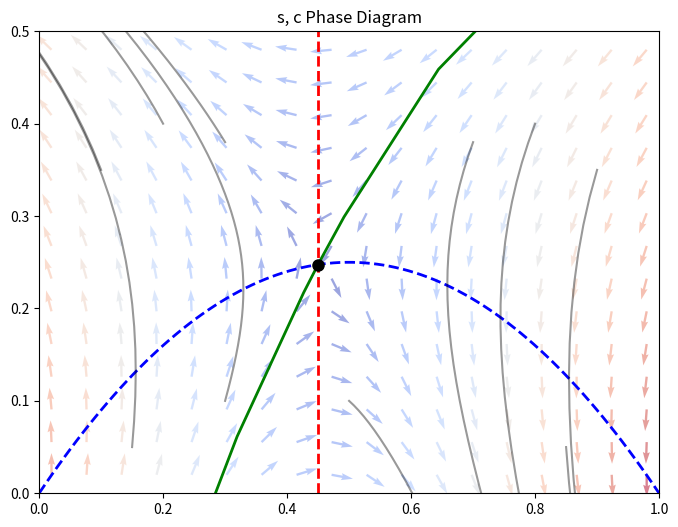
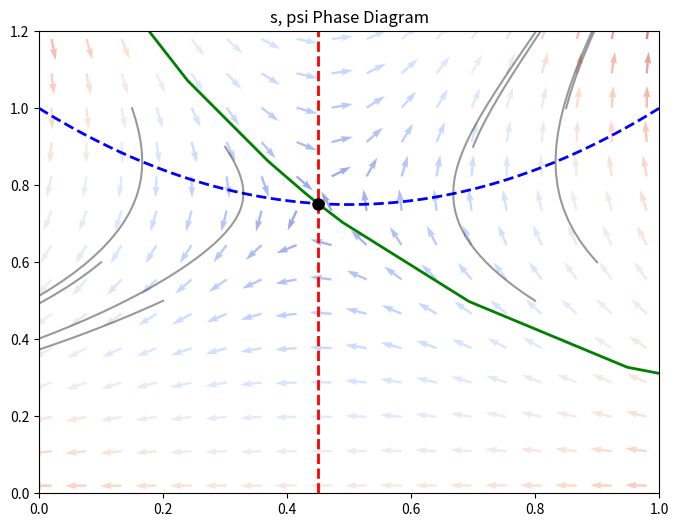

Here is the Python script that generated these plots, in order:
import numpy as np
import matplotlib.pyplot as plt
from scipy.integrate import solve_ivp
from numpy.linalg import eig

# Parameters & Equilibrium
p, d = 1.0, 0.1
sh = (1 - d) / 2
ch = sh * (1 - sh)
ph = p - ch

# Define the ODE systems and calculate eigenvectors
def sc(t, y): return [y[0]*(1-y[0]) - y[1], -(p-y[1])*(d - (1-2*y[0]))]
def spsi(t, y): return [y[0]*(1-y[0]) - (p-y[1]), y[1]*(d - (1-2*y[0]))]

_, v1 = eig([[1-2*sh, -1], [-2*ph, 0]]); sv1 = v1[:, np.argmin(_)]
_, v2 = eig([[1-2*sh, 1], [2*ph, 0]]); sv2 = v2[:, np.argmin(_)]

# reusable plot 
def plot_phase(sys_func, y_eq, sv, ylim, nc_y, ics):
    plt.figure(figsize=(8, 6))

    # Nullclines, vector field, n trajectories
    s_vals = np.linspace(0, 1, 100)
    plt.plot(s_vals, nc_y(s_vals), 'b--', lw=2)
    plt.axvline(sh, color='r', ls='--', lw=2)
    plt.plot(sh, y_eq, 'ko', markersize=8, zorder=10)

    S, Y = np.meshgrid(np.linspace(0.02, 0.98, 18), np.linspace(ylim[0]+0.02, ylim[1]-0.02, 14))
    U, V = np.array(sys_func(0, [S, Y]))
    N = np.hypot(U, V)
    plt.quiver(S, Y, U/np.where(N==0, 1, N), V/np.where(N==0, 1, N), N, cmap='coolwarm', alpha=0.5)

    for ic in ics:
        sol = solve_ivp(sys_func, [0, 10], ic, max_step=0.05)
        plt.plot(sol.y[0], sol.y[1], 'k-', alpha=0.4)

    # Saddle Paths!
    for sign in [-1, 1]:
        sol = solve_ivp(lambda t, y: -np.array(sys_func(t, y)), [0, 100], 
                        [sh + sign*1e-5*sv[0], y_eq + sign*1e-5*sv[1]])
        plt.plot(sol.y[0], sol.y[1], 'g-', lw=2)

    plt.xlim(0, 1); plt.ylim(ylim)

# 1. plot (s, c)
plot_phase(sc, ch, sv1, (0, 0.5), lambda s: s*(1-s),
           [(0.1, 0.35), (0.2, 0.4), (0.8, 0.4), (0.9, 0.35), (0.15, 0.05), 
            (0.85, 0.05), (0.3, 0.38), (0.7, 0.38), (0.5, 0.1), (0.3, 0.1)])
plt.title("s, c Phase Diagram")

# 2. plot (s, psi)
plot_phase(spsi, ph, sv2, (0, 1.2), lambda s: p - s*(1-s),
           [(0.1, 0.6), (0.2, 0.5), (0.8, 0.5), (0.9, 0.6), (0.15, 1.0), 
            (0.85, 1.0), (0.3, 0.9), (0.7, 0.9)])
plt.title("s, psi Phase Diagram")

plt.show()
